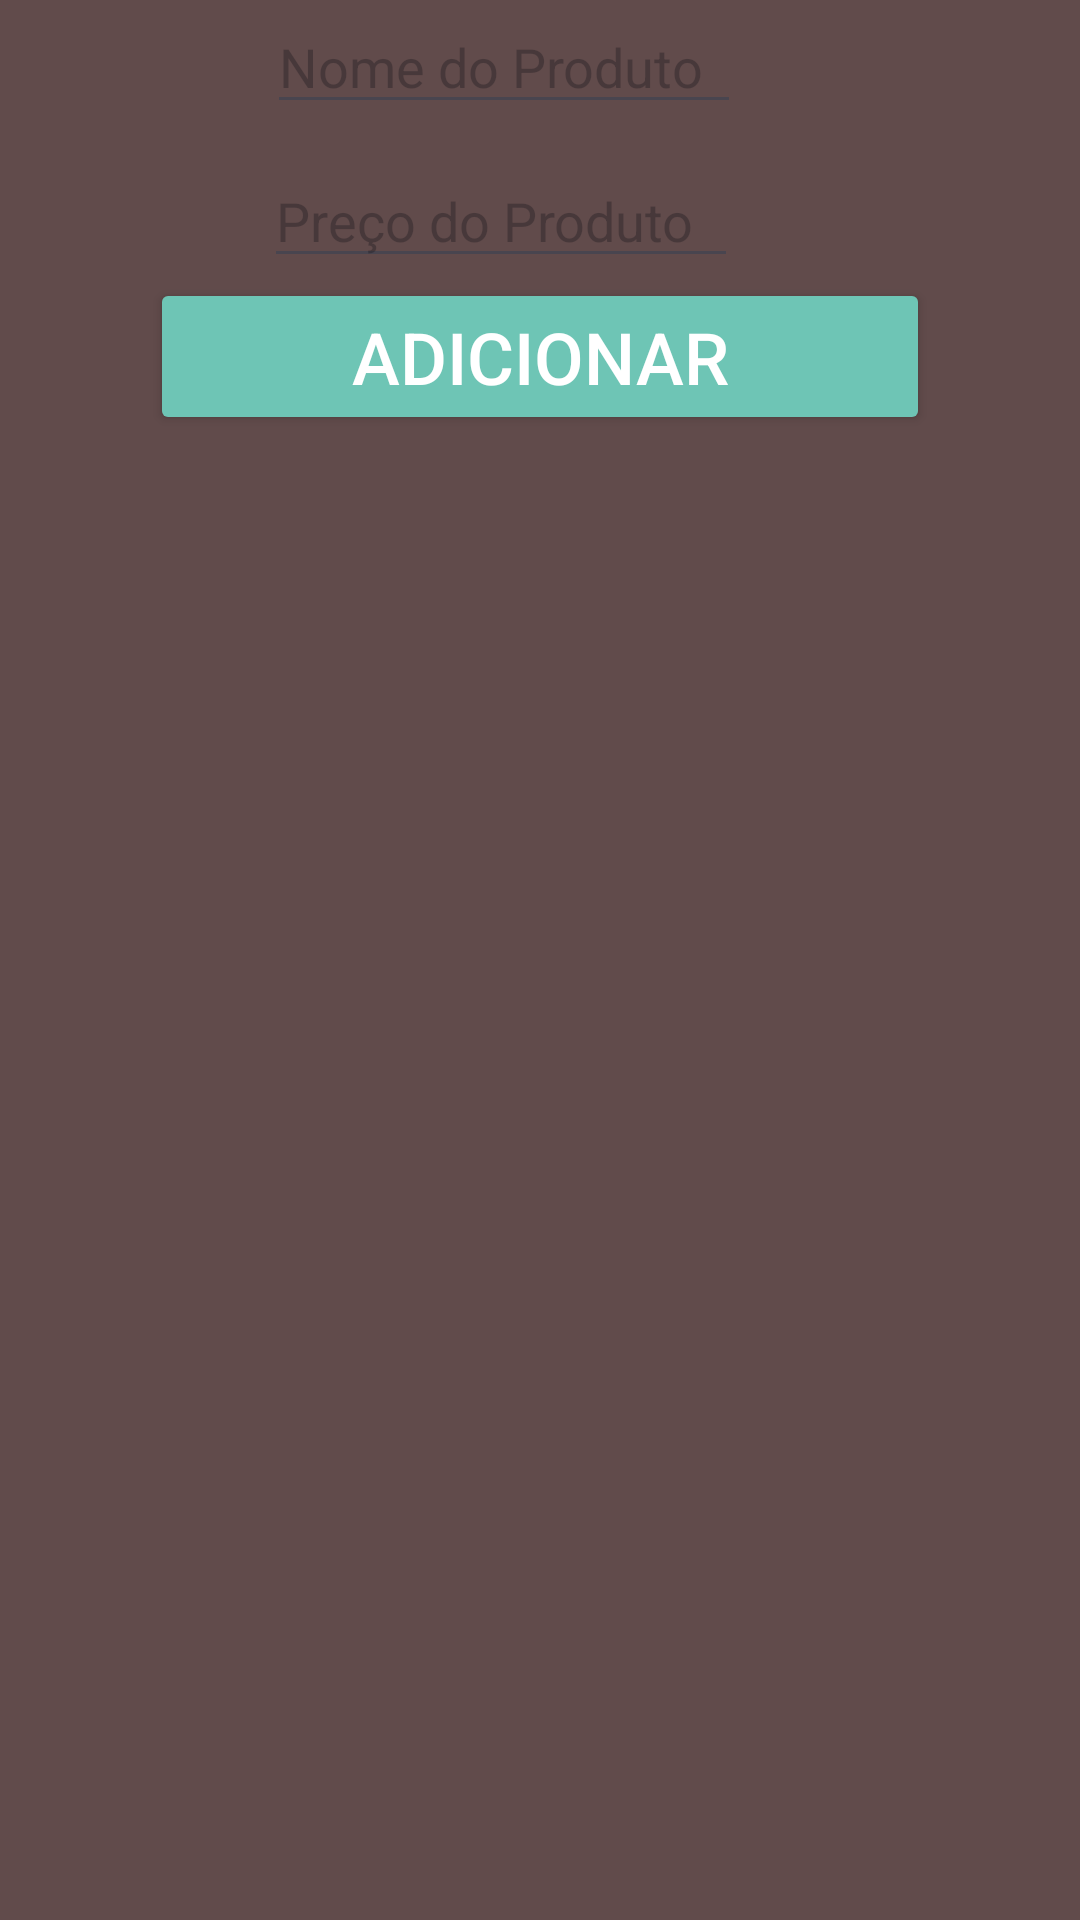

The Android layout XML behind this screen, and the referenced resources:
<!-- AndroidManifest.xml: application theme Theme.Sqlite_add_test -->
<!-- res/layout/activity_add_lista.xml -->
<?xml version="1.0" encoding="utf-8"?>
<LinearLayout xmlns:android="http://schemas.android.com/apk/res/android"
    xmlns:app="http://schemas.android.com/apk/res-auto"
    xmlns:tools="http://schemas.android.com/tools"
    android:id="@+id/Addbutton"
    android:layout_width="match_parent"
    android:layout_height="match_parent"
    android:background="@color/corFundo"
    android:orientation="vertical"
    tools:context=".Add_lista">

    <EditText
        android:id="@+id/Nomeproduto"
        android:layout_width="wrap_content"
        android:layout_height="wrap_content"
        android:layout_marginStart="89dp"
        android:layout_marginEnd="113dp"
        android:ems="10"
        android:hint="Nome do Produto"
        android:inputType="text"
        app:layout_constraintEnd_toEndOf="parent"
        app:layout_constraintStart_toStartOf="parent"
        tools:layout_editor_absoluteY="205dp" />

    <EditText
        android:id="@+id/Precoproduto"
        android:layout_width="wrap_content"
        android:layout_height="wrap_content"
        android:layout_marginStart="88dp"
        android:layout_marginTop="10dp"
        android:layout_marginEnd="114dp"
        android:ems="10"
        android:hint="Preço do Produto"
        android:inputType="numberDecimal"
        app:layout_constraintEnd_toEndOf="parent"
        app:layout_constraintStart_toStartOf="parent"
        app:layout_constraintTop_toBottomOf="@+id/Nomeproduto" />

    <LinearLayout
        android:layout_width="match_parent"
        android:layout_height="match_parent"
        android:background="@color/corFundo"
        android:orientation="horizontal">

        <Button
            android:id="@+id/atualizar"
            android:layout_width="246dp"
            android:layout_height="wrap_content"
            android:layout_marginStart="50sp"
            android:layout_marginEnd="50sp"
            android:layout_weight="1"
            android:backgroundTint="@color/corBotao"
            android:text="Adicionar"
            android:textColor="@color/white"
            android:textSize="24sp"
            app:icon="@android:drawable/ic_input_add"
            app:iconGravity="textStart"
            app:iconPadding="0dp"
            app:iconSize="30dp"
            app:iconTint="@android:color/holo_green_dark" />
    </LinearLayout>

</LinearLayout>
<!-- resources referenced by this layout -->
<resources>
  <color name="corBotao">#6EC5B5</color>
  <color name="corFundo">#614B4B</color>
  <color name="white">#FFFFFFFF</color>
  <style name="Theme.Sqlite_add_test" parent="Base.Theme.Sqlite_add_test" />
  <style name="Base.Theme.Sqlite_add_test" parent="Theme.Material3.DayNight.NoActionBar">
          
          
      </style>
</resources>
